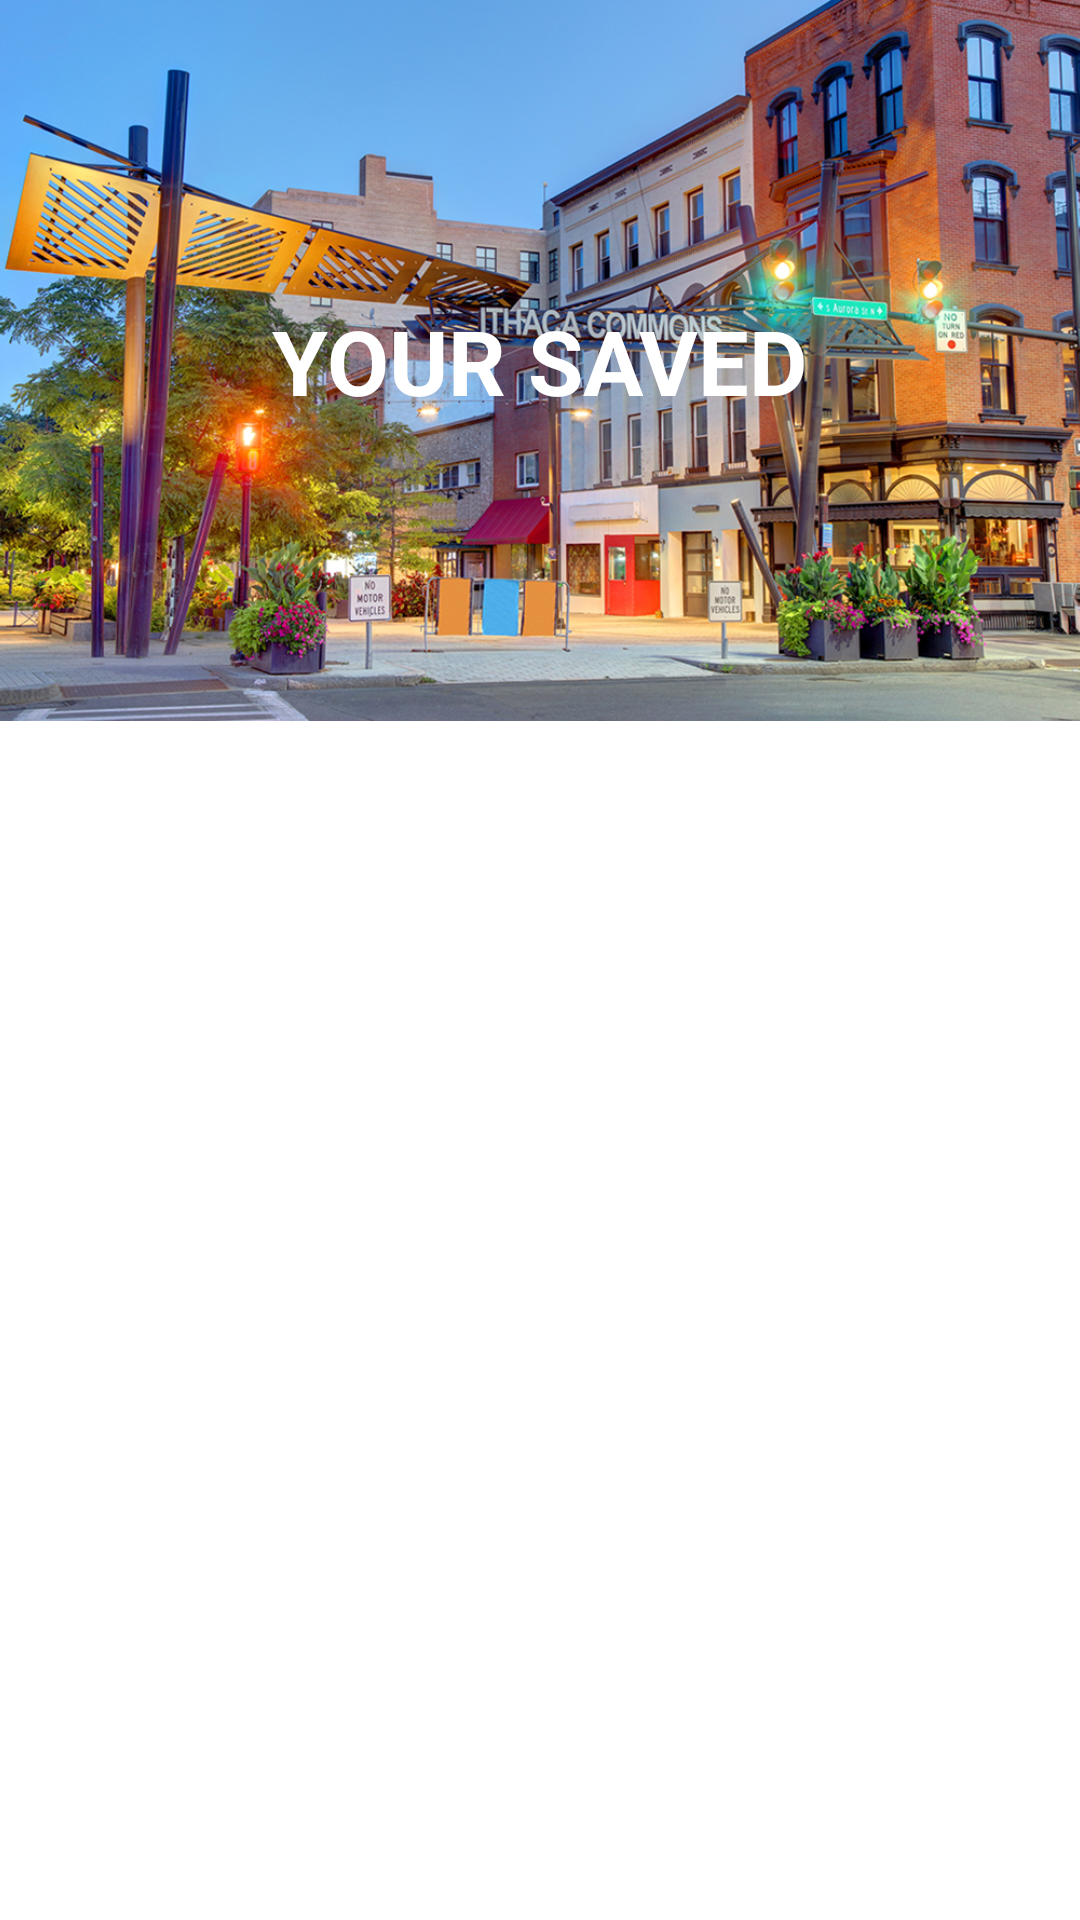

Reconstruct the res/layout file that produces this screen, plus the resources it refers to.
<!-- AndroidManifest.xml: application theme Theme.Gorges -->
<!-- res/layout/fragment_saved.xml -->
<?xml version="1.0" encoding="utf-8"?>
<androidx.constraintlayout.widget.ConstraintLayout xmlns:android="http://schemas.android.com/apk/res/android"
    xmlns:app="http://schemas.android.com/apk/res-auto"
    xmlns:tools="http://schemas.android.com/tools"
    android:id="@+id/frameLayout3"
    android:layout_width="match_parent"
    android:layout_height="match_parent"
    tools:context=".SavedFragment">

    <androidx.recyclerview.widget.RecyclerView
        android:id="@+id/savedRecycler"
        android:layout_width="0dp"
        android:layout_height="0dp"
        app:layout_constraintBottom_toBottomOf="parent"
        app:layout_constraintEnd_toEndOf="parent"
        app:layout_constraintStart_toStartOf="parent"
        app:layout_constraintTop_toBottomOf="@+id/imageView4"
        app:layout_constraintVertical_bias="0.56">

    </androidx.recyclerview.widget.RecyclerView>

    <TextView
        android:id="@+id/savedText"
        android:layout_width="wrap_content"
        android:layout_height="wrap_content"
        android:elevation="10dp"
        android:text="YOUR SAVED"
        android:textColor="#FFFFFF"
        android:textSize="30dp"
        android:textStyle="bold"
        app:layout_constraintBottom_toTopOf="@+id/savedRecycler"
        app:layout_constraintEnd_toEndOf="@+id/imageView4"
        app:layout_constraintStart_toStartOf="@+id/imageView4"
        app:layout_constraintTop_toTopOf="parent" />

    <ImageView
        android:id="@+id/imageView4"
        android:layout_width="wrap_content"
        android:layout_height="wrap_content"
        android:adjustViewBounds="true"
        android:cropToPadding="false"
        android:elevation="5dp"
        android:src="@drawable/saved_picture2"
        app:layout_constraintBottom_toBottomOf="parent"
        app:layout_constraintEnd_toEndOf="parent"
        app:layout_constraintHorizontal_bias="0.0"
        app:layout_constraintStart_toStartOf="parent"
        app:layout_constraintTop_toTopOf="parent"
        app:layout_constraintVertical_bias="0.0" />

</androidx.constraintlayout.widget.ConstraintLayout>
<!-- resources referenced by this layout -->
<resources>
  <!-- drawable saved_picture2: jpeg bitmap (drawable, 734701 bytes) -->
  <style name="Theme.Gorges" parent="Theme.MaterialComponents.DayNight.DarkActionBar">
          
          <item name="colorPrimary">#DB1919</item>
          <item name="colorPrimaryVariant">?attr/colorPrimary</item>
          <item name="colorOnPrimary">@color/white</item>
          
          <item name="colorSecondary">@color/teal_200</item>
          <item name="colorSecondaryVariant">@color/teal_700</item>
          <item name="colorOnSecondary">@color/black</item>
          
          <item name="android:statusBarColor">?attr/colorPrimaryVariant</item>
          
      </style>
  <color name="white">#FFFFFFFF</color>
  <color name="teal_200">#FF03DAC5</color>
  <color name="teal_700">#FF018786</color>
  <color name="black">#FF000000</color>
</resources>
